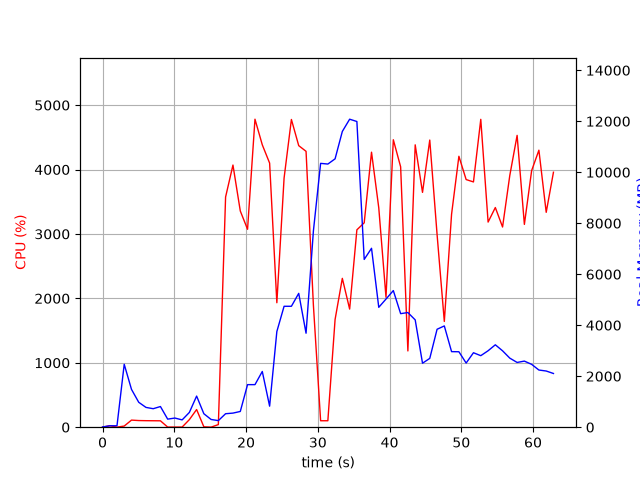

The table this chart was drawn from, first rows:
elapsed_time, nproc, cpu, mem_real, mem_virtual
3.981590270996094e-05, 1, 0.0, 9.832, 3186
1.006, 2, 23.8, 55.12, 238.2
2.014, 2, 1.0, 56.94, 239.3
3.021, 26, 17.8, 2467, 11066
4.035, 7, 110.0, 1483, 4931
5.044, 6, 103.2, 977.2, 4141
6.052, 4, 101.2, 776.6, 3289
7.06, 3, 100.1, 725.5, 2898
8.068, 3, 99.2, 810.8, 3010
9.077, 4, 2.0, 316.5, 2667
10.08, 3, 2.0, 359, 2432
11.09, 3, 2.0, 286.5, 2369
12.1, 4, 118.0, 579.8, 3012
13.11, 8, 274.3, 1220, 4689
14.12, 5, 6.0, 528.3, 3217
15.13, 3, 1.0, 303.2, 2384
16.14, 1, 40.6, 258.2, 4226
17.15, 1, 3574, 528.6, 4958
18.18, 1, 4070, 552.9, 4988
19.2, 1, 3357, 617.4, 5572
20.21, 1, 3073, 1669, 6852
21.24, 1, 4782, 1669, 6852
22.26, 1, 4384, 2186, 8396
23.28, 1, 4100, 824.8, 9420
24.29, 1, 1932, 3753, 10830
25.3, 1, 3868, 4743, 12878
26.32, 1, 4777, 4743, 12878
27.34, 1, 4371, 5250, 12878
28.36, 1, 4283, 3686, 13224
29.39, 1, 1896, 7691, 21953
30.39, 1, 100.2, 10349, 21953
31.4, 1, 100.2, 10322, 21953
32.41, 1, 1672, 10526, 21967
33.42, 1, 2311, 11600, 21982
34.44, 1, 1834, 12081, 28182
35.45, 1, 3064, 11991, 28241
36.47, 1, 3173, 6581, 28267
37.49, 1, 4270, 7018, 28474
38.5, 1, 3406, 4702, 28499
39.51, 1, 2017, 5026, 28499
40.53, 1, 4463, 5359, 28499
41.55, 1, 4042, 4454, 28499
42.56, 1, 1184, 4497, 28499
43.57, 1, 4384, 4210, 28499
44.59, 1, 3646, 2510, 28579
45.61, 1, 4458, 2699, 28579
46.62, 1, 2991, 3842, 28579
47.63, 1, 1642, 3972, 28579
48.64, 1, 3307, 2964, 28579
49.67, 1, 4206, 2960, 28597
50.68, 1, 3844, 2516, 28605
51.7, 1, 3808, 2921, 28605
52.72, 1, 4780, 2806, 28605
53.74, 1, 3184, 2999, 28605
54.74, 1, 3410, 3232, 28605
55.75, 1, 3108, 2996, 28613
56.76, 1, 3908, 2709, 28613
57.78, 1, 4531, 2540, 28613
58.79, 1, 3148, 2592, 28621
59.8, 1, 3984, 2465, 28631
... 3 more rows
